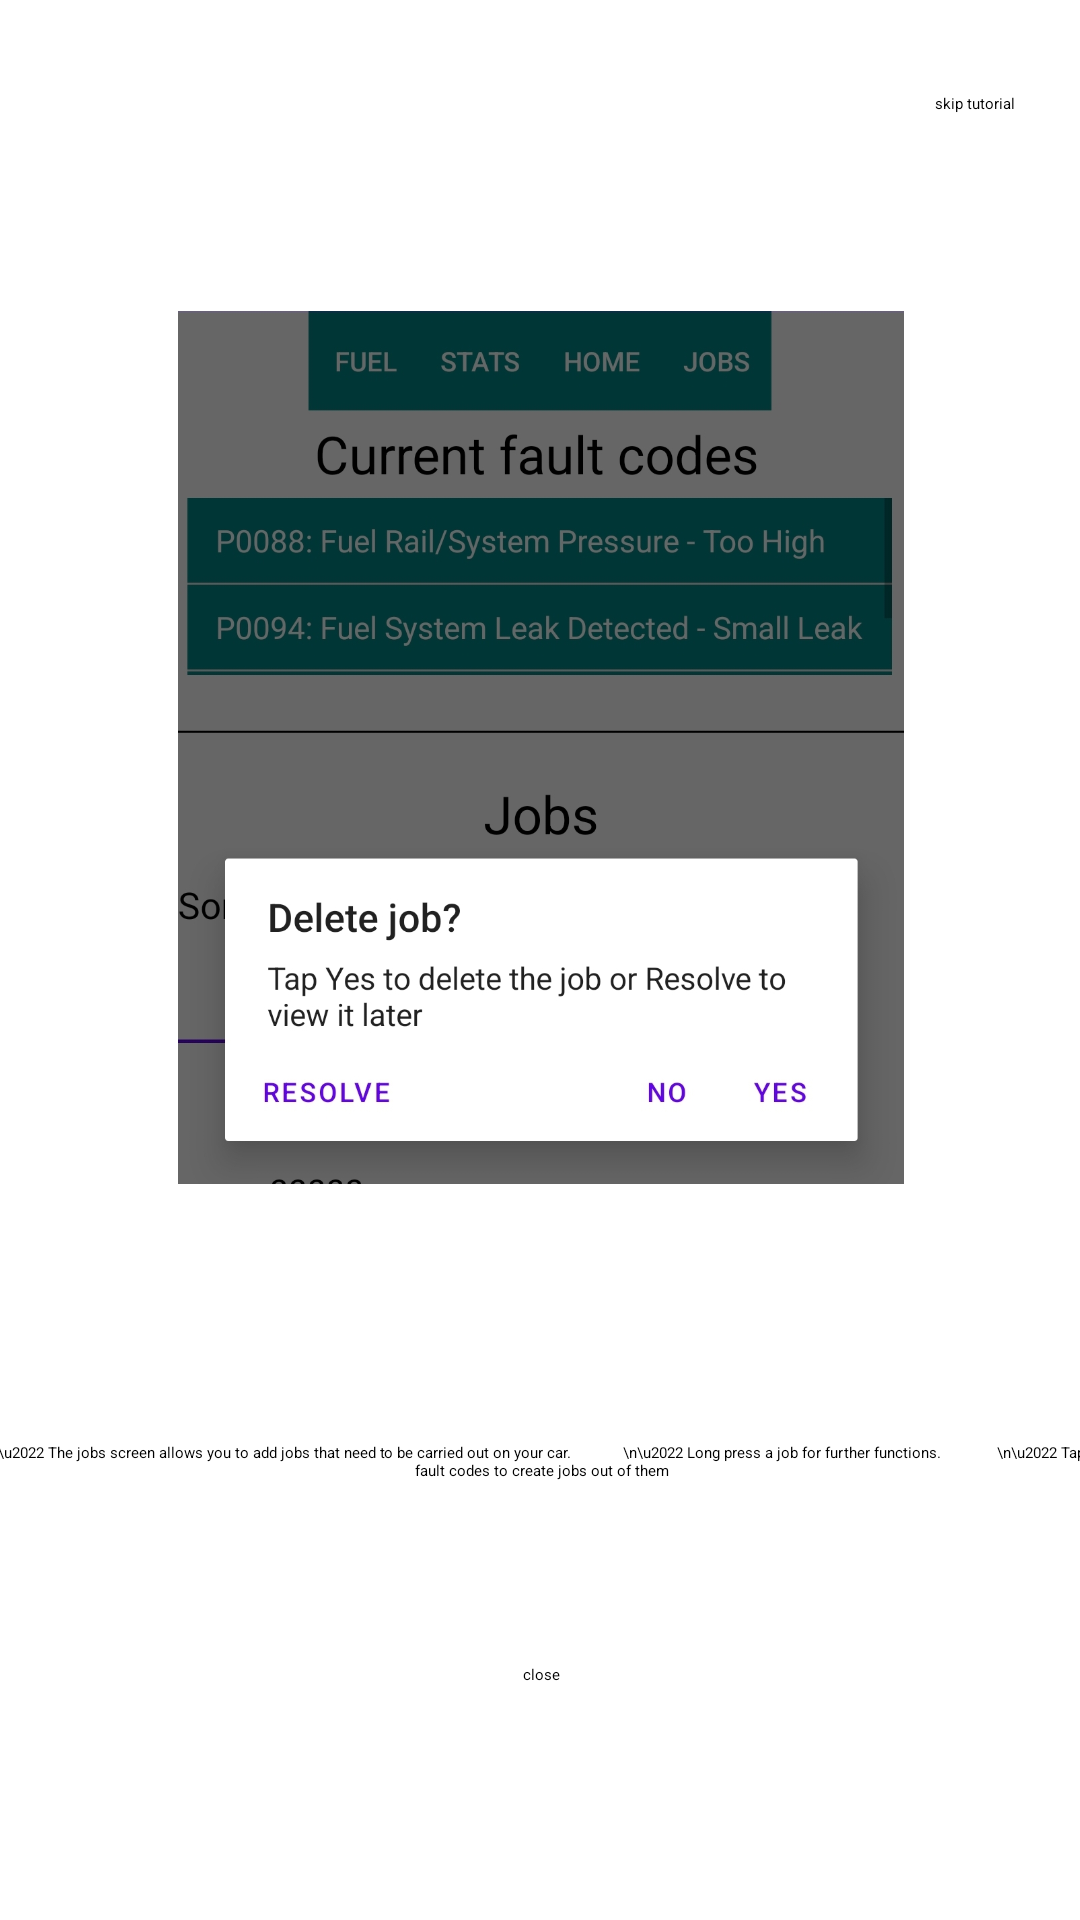

This screen was rendered from an Android layout file. Write that file and the resources it references.
<!-- AndroidManifest.xml: application theme Theme.Bluetooth -->
<!-- res/layout/jobs_tut.xml -->
<?xml version="1.0" encoding="utf-8"?>
<androidx.constraintlayout.widget.ConstraintLayout xmlns:android="http://schemas.android.com/apk/res/android"
    xmlns:app="http://schemas.android.com/apk/res-auto"
    xmlns:tools="http://schemas.android.com/tools"
    android:layout_width="match_parent"
    android:layout_height="match_parent">

    <LinearLayout
        android:layout_width="377dp"
        android:layout_height="539dp"
        android:layout_gravity="center"
        android:gravity="center"
        android:orientation="vertical"
        app:layout_constraintBottom_toBottomOf="parent"
        app:layout_constraintEnd_toEndOf="parent"
        app:layout_constraintStart_toStartOf="parent"
        app:layout_constraintTop_toTopOf="parent">

        <ImageView
            android:layout_width="242dp"
            android:src="@drawable/jobs"
            android:layout_height="341dp" />

        <TextView

            android:layout_width="367dp"
            android:layout_height="135dp"
            android:gravity="center"
            android:clickable="true"
            android:textColor="@color/black"
            android:text="\u2022 The jobs screen allows you to add jobs that need to be carried out on your car.
            \n\u2022 Long press a job for further functions.
             \n\u2022 Tap fault codes to create jobs out of them" />

        <Button
            android:id="@+id/button2"
            android:layout_width="wrap_content"
            android:layout_height="wrap_content"
            android:onClick="closeTut"
            android:backgroundTint="@color/design_default_color_secondary_variant"

            android:text="close"
            app:layout_constraintBottom_toBottomOf="parent"
            app:layout_constraintEnd_toEndOf="parent"
            app:layout_constraintStart_toStartOf="parent"
            app:layout_constraintTop_toTopOf="parent" />
    </LinearLayout>

    <Button
        android:layout_width="wrap_content"
        android:layout_height="wrap_content"
        android:backgroundTint="@color/design_default_color_secondary_variant"
        android:onClick="skip"

        android:text="skip tutorial"
        app:layout_constraintBottom_toBottomOf="parent"
        app:layout_constraintEnd_toEndOf="parent"
        app:layout_constraintHorizontal_bias="0.935"
        app:layout_constraintStart_toStartOf="parent"
        app:layout_constraintTop_toTopOf="parent"
        app:layout_constraintVertical_bias="0.049" />
</androidx.constraintlayout.widget.ConstraintLayout>
<!-- resources referenced by this layout -->
<resources>
  <!-- drawable jobs: jpg bitmap (drawable-v24, 217047 bytes) -->
  <style name="Theme.Bluetooth" parent="Theme.MaterialComponents.DayNight.DarkActionBar">
          
          <item name="colorPrimary">@color/purple_200</item>
          <item name="colorPrimaryVariant">@color/purple_700</item>
          <item name="colorOnPrimary">@color/black</item>
          
          <item name="colorSecondary">@color/teal_200</item>
          <item name="colorSecondaryVariant">@color/teal_200</item>
          <item name="colorOnSecondary">@color/black</item>
          
          <item name="android:statusBarColor">?attr/colorPrimaryVariant</item>
  
          
      </style>
  <!-- not gathered from this repository: default colours our renderer supplied (Android Studio template values) -->
  <color name="purple_200">#FFBB86FC</color>
  <color name="purple_700">#FF3700B3</color>
  <color name="teal_200">#FF03DAC5</color>
  <color name="black">#FF000000</color>
</resources>
